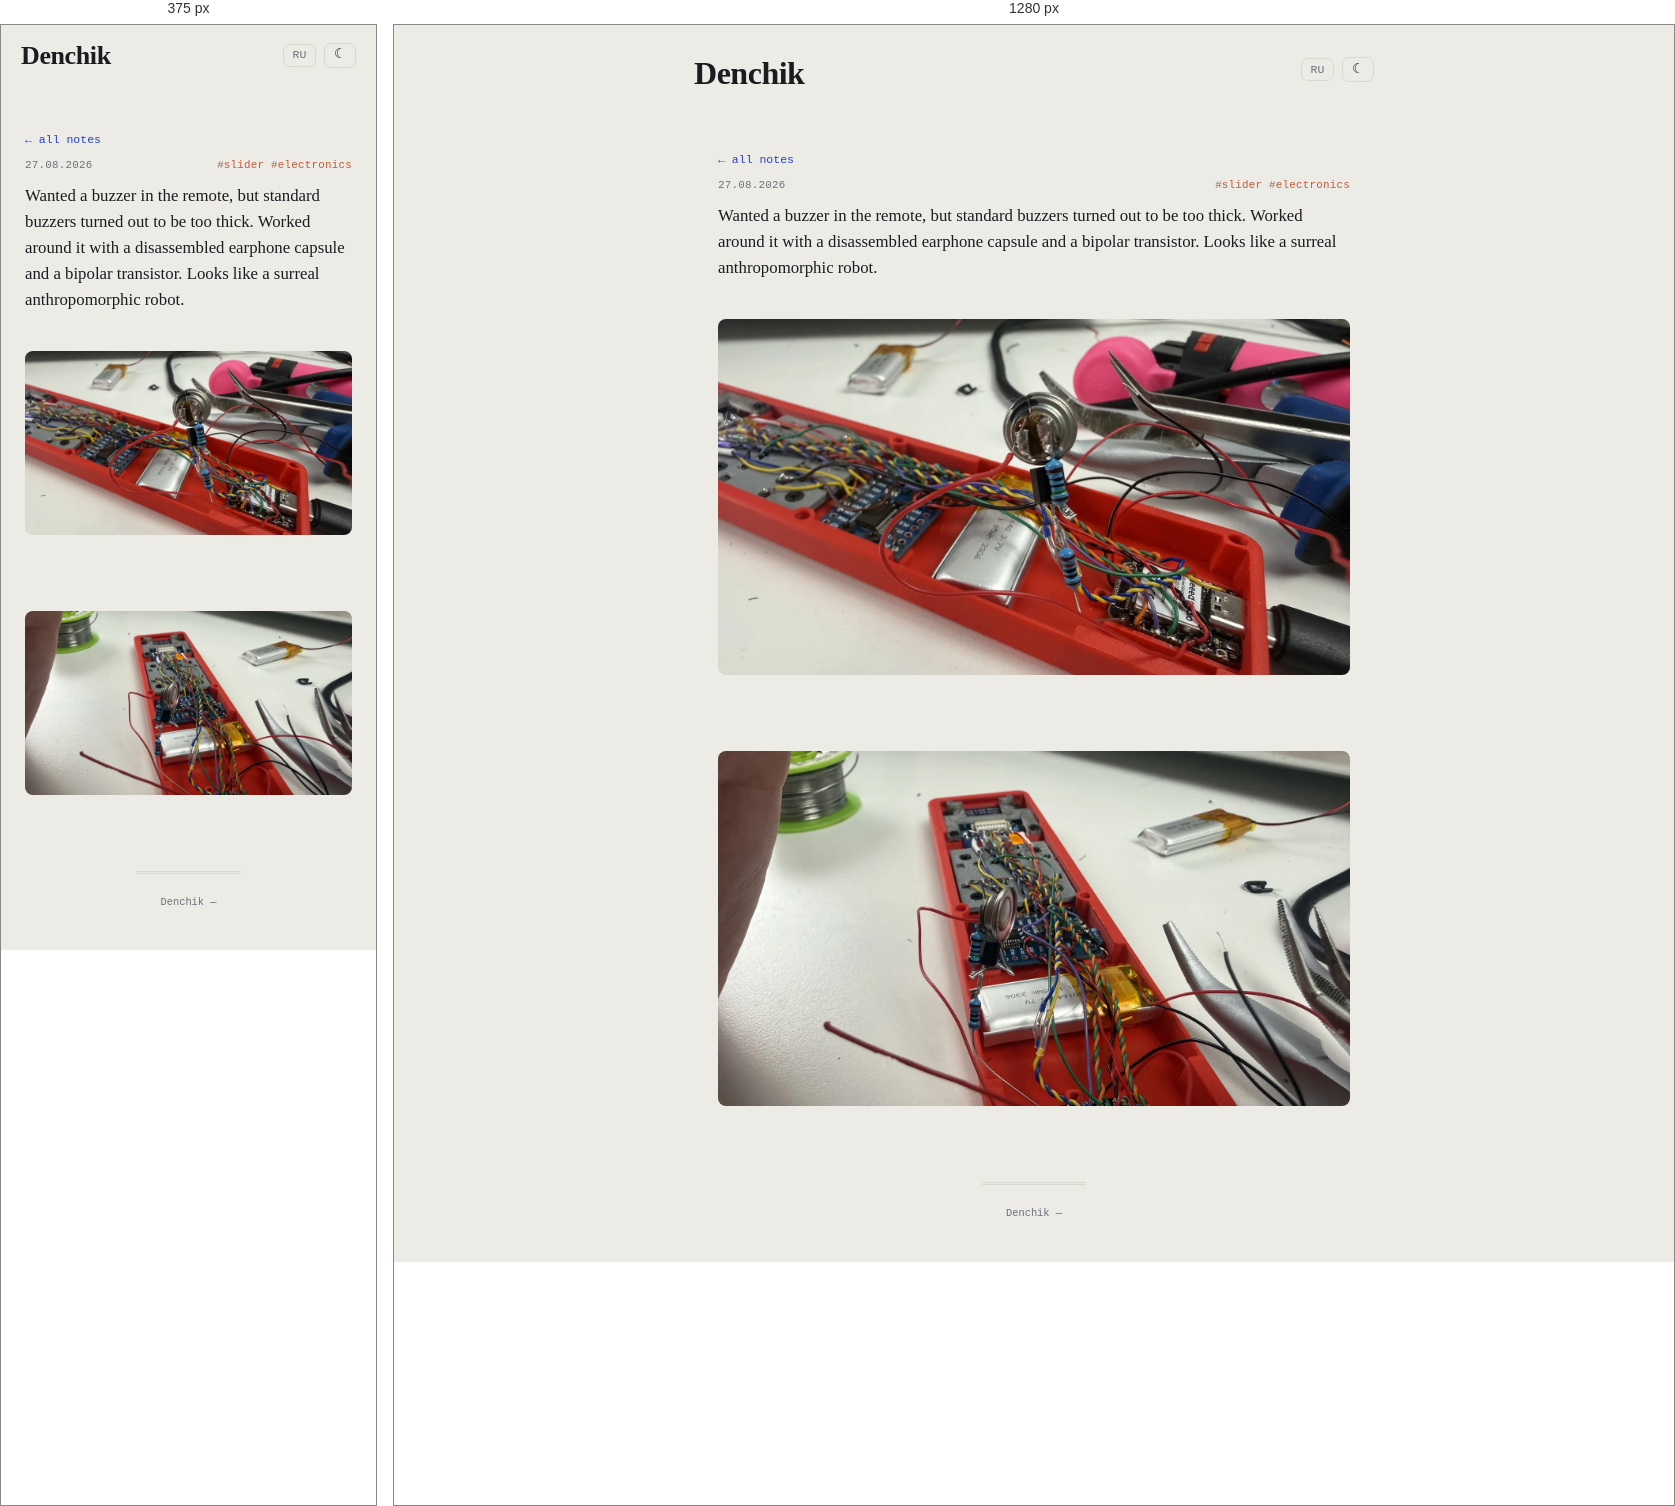
Rendered at 375 px and 1280 px, left to right.

<!-- file: pult-piskchalka-robot.html -->
<!DOCTYPE html>
<html lang="en">
<head>
    <meta charset="UTF-8">
    <meta name="viewport" content="width=device-width, initial-scale=1.0">
    <link rel="icon" type="image/svg+xml" href="../../favicon.svg">
    <link rel="icon" href="../../favicon.ico" sizes="any">
    <title>Wanted a buzzer in the remote, but standard buzzers turned out to be… — Denchik</title>
    <meta name="description" content="Wanted a buzzer in the remote, but standard buzzers turned out to be too thick. Worked around it with a disassembled earphone capsule and a bipolar transistor…">
    <meta name="robots" content="noindex">
    <link rel="canonical" href="https://10on.github.io/about-me/en/notes/pult-piskchalka-robot.html">
    <link rel="alternate" hreflang="ru" href="https://10on.github.io/about-me/notes/pult-piskchalka-robot.html">
    <meta property="og:type" content="article">
    <meta property="og:site_name" content="Denchik">
    <meta property="og:title" content="Wanted a buzzer in the remote, but standard buzzers turned out to be… — Denchik">
    <meta property="og:description" content="Wanted a buzzer in the remote, but standard buzzers turned out to be too thick. Worked around it with a disassembled earphone capsule and a bipolar transistor…">
    <meta property="og:url" content="https://10on.github.io/about-me/en/notes/pult-piskchalka-robot.html">
    <meta property="og:image" content="https://10on.github.io/about-me/img/notes/pult-buzzer-robot-wide.webp">
    <meta property="og:image:width" content="1600">
    <meta property="og:image:height" content="900">
    <meta name="twitter:card" content="summary_large_image">
    <meta name="twitter:image" content="https://10on.github.io/about-me/img/notes/pult-buzzer-robot-wide.webp">
    <script>try{var t=localStorage.getItem('denchik-theme');if(t)document.documentElement.setAttribute('data-theme',t);}catch(e){}</script>
    <link rel="stylesheet" href="../../style.css?v=6510d3d9">
</head>
<body>
    <header>
        <div class="header-top">
            <a href="../../index.html" class="logo">Denchik</a>
            <div class="header-actions"><a class="lang-switch" href="../../notes/pult-piskchalka-robot.html" title="RU">RU</a><button id="theme-toggle" class="theme-toggle" title="theme">☾</button></div>
        </div>
    </header>
    <main>
        <div class="container note-page">
            <a class="back-link" href="../notes.html#note-pult-piskchalka-robot">← all notes</a>
            <div class="note-meta"><span>27.08.2026</span><span class="note-tags">#slider #electronics</span></div>
            <div class="note-text expanded">Wanted a buzzer in the remote, but standard buzzers turned out to be too thick. Worked around it with a disassembled earphone capsule and a bipolar transistor. Looks like a surreal anthropomorphic robot.<br><br><img alt="An earphone capsule soldered together with a transistor and a resistor, standing up among the wires inside the red remote case" src="../../img/notes/pult-buzzer-robot-wide.webp" width="1600" height="900" loading="lazy" /><br><br><img alt="The same homemade &quot;robot&quot; made from an earphone capsule, close up, next to the board and battery" src="../../img/notes/pult-buzzer-robot-close.webp" width="1600" height="900" loading="lazy" /></div>
            <section id="comments" class="comments-section" data-giscus-term="note:pult-piskchalka-robot" hidden>
                <h2>Comments</h2>
                <div class="giscus"></div>
            </section>
        </div>
    </main>
    <footer><div class="footer-meta">Denchik — <span id="year"></span></div></footer>
    <div id="img-modal"><div class="modal-backdrop"><img id="img-modal-img" src="" alt=""></div></div>
    <script src="../../main.js?v=d4120cdb"></script>
    <script src="../../comments.js"></script>
</body>
</html>


/* @media block from style.css */
@media (max-width: 520px) {
    .note-item.has-overflow > .note-expand-btn { grid-column: 1 / -1; }

    header {
        padding: 1.1rem 1.25rem 0;
    }

    .nav-links { gap: 0.6rem 0.9rem; }

    .section-banner {
        height: 260px;
        background-attachment: scroll;
    }

    .banner-text h2 { font-size: 1.8rem; }

    .fact-group {
        grid-template-columns: 72px 1fr;
    }

    .item-thumb {
        width: 54px;
        height: 54px;
    }

    .item-links {
        flex-wrap: wrap;
    }
}